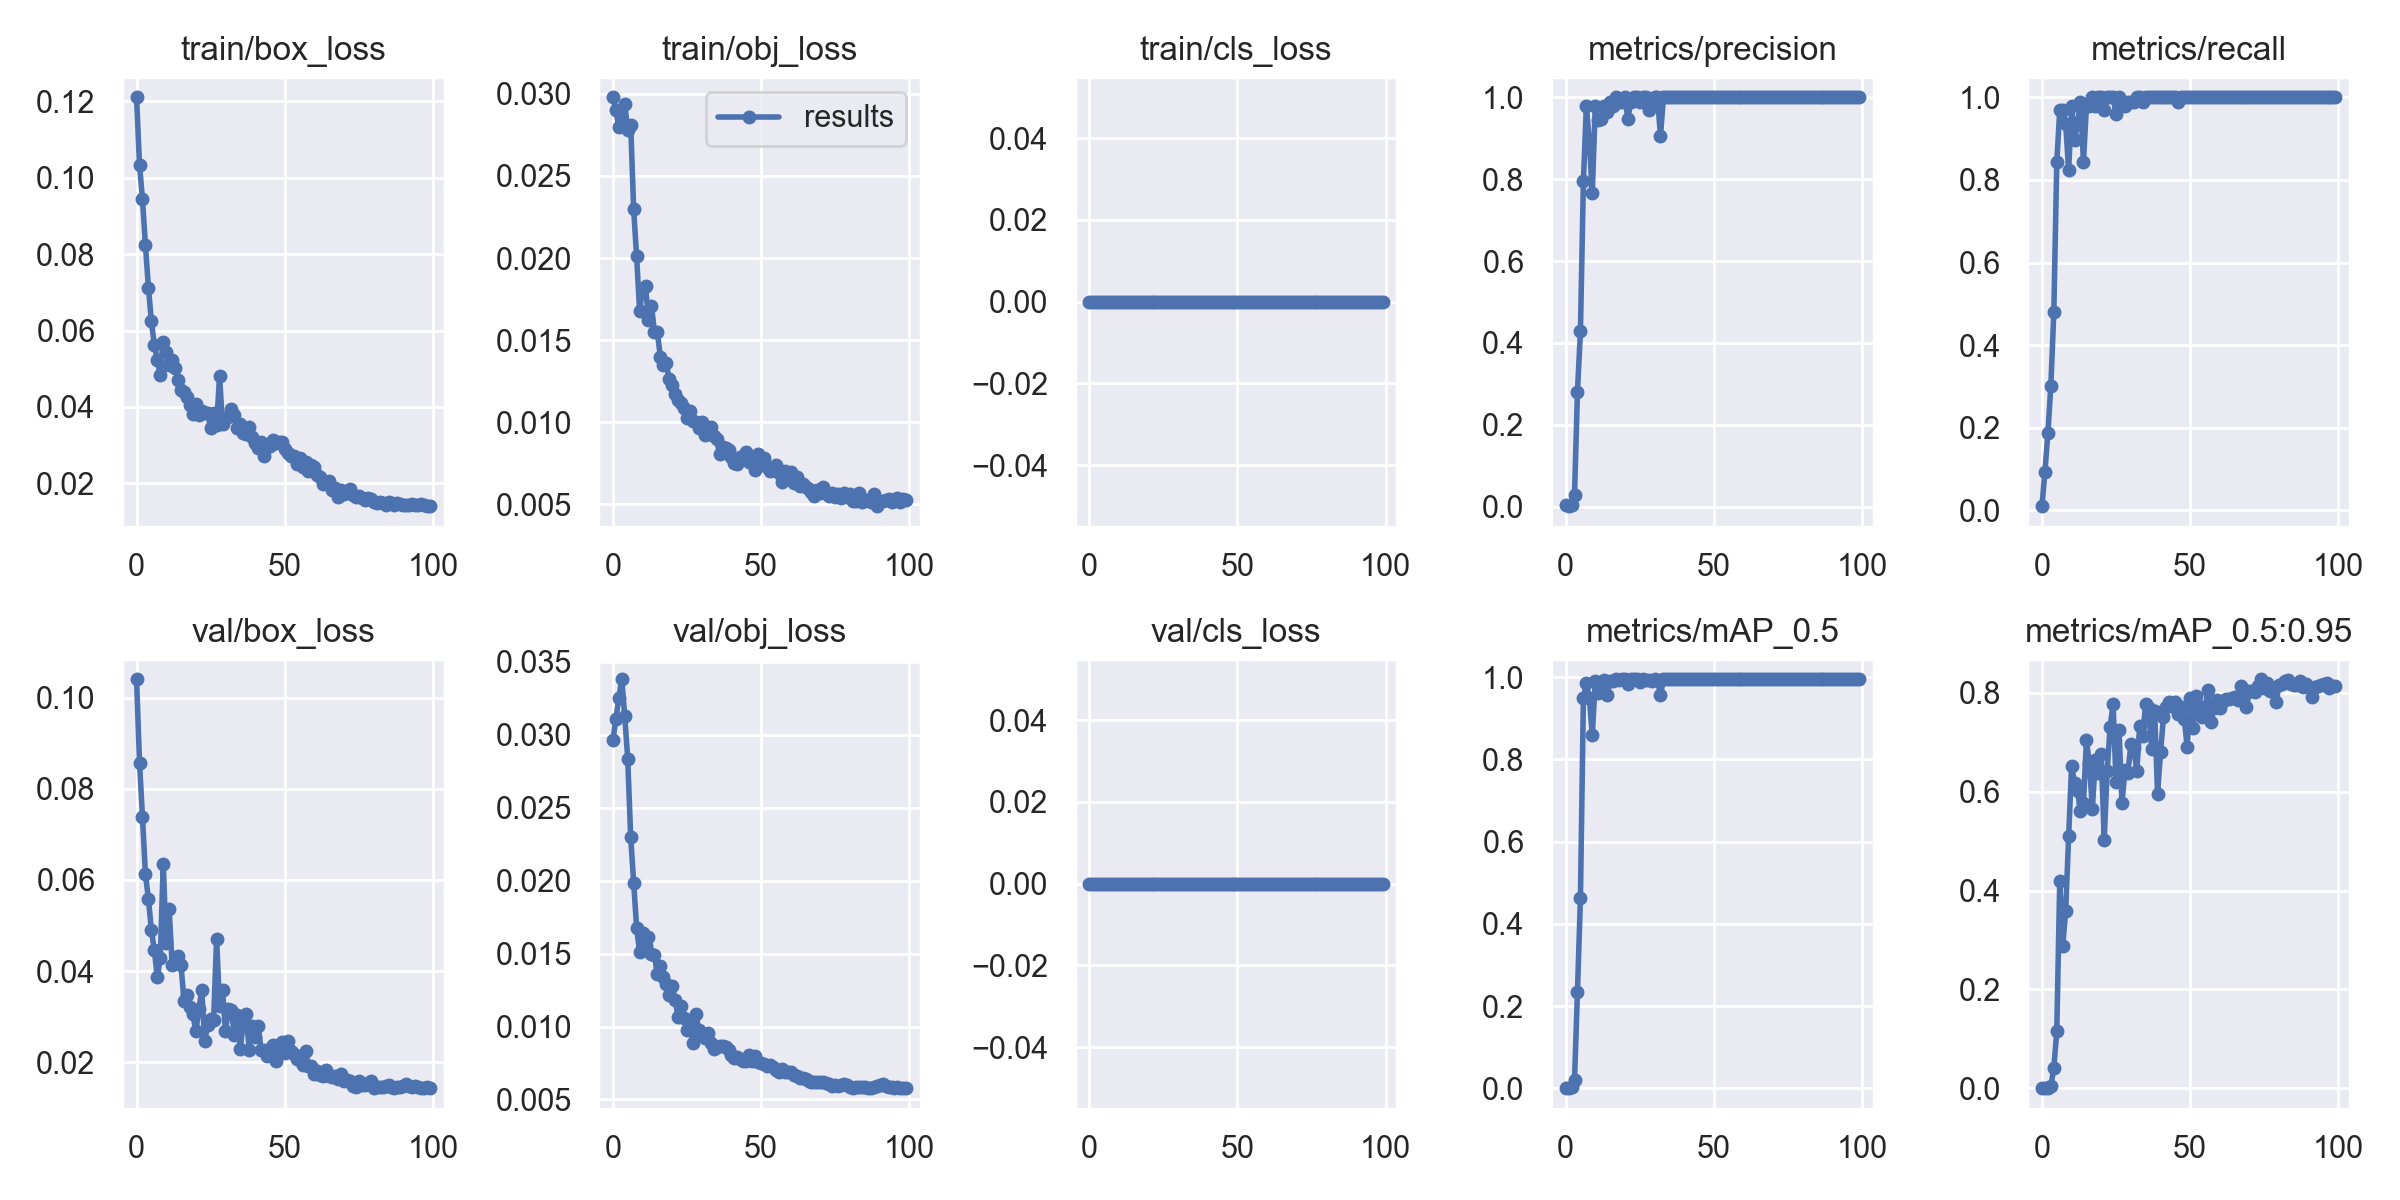

The data file committed next to this chart (first rows):
epoch, train/box_loss, train/obj_loss, train/cls_loss, metrics/precision, metrics/recall, metrics/mAP_0.5, metrics/mAP_0.5:0.95, val/box_loss, val/obj_loss, val/cls_loss, x/lr0, x/lr1, x/lr2
0, 0.121, 0.02979, 0, 0.003031, 0.01042, 0.0001197, 1.7445e-05, 0.1041, 0.02962, 0, 0.00017, 0.00017, 0.09847
1, 0.1032, 0.029, 0, 0.001185, 0.09375, 0.0007776, 0.0001394, 0.08575, 0.03105, 0, 0.0003499, 0.0003499, 0.09685
2, 0.09433, 0.02797, 0, 0.002849, 0.1875, 0.002227, 0.0004305, 0.07372, 0.03252, 0, 0.0005295, 0.0005295, 0.09523
3, 0.08226, 0.02843, 0, 0.02759, 0.3021, 0.01893, 0.003618, 0.06121, 0.03379, 0, 0.0007086, 0.0007086, 0.09361
4, 0.07123, 0.02939, 0, 0.2813, 0.4792, 0.2348, 0.04104, 0.05587, 0.03124, 0, 0.0008868, 0.0008868, 0.09199
5, 0.06243, 0.02779, 0, 0.4281, 0.8422, 0.4624, 0.1151, 0.04898, 0.02833, 0, 0.001064, 0.001064, 0.09036
6, 0.05627, 0.02813, 0, 0.7948, 0.9688, 0.9488, 0.4185, 0.04463, 0.02295, 0, 0.00124, 0.00124, 0.08874
7, 0.05217, 0.02296, 0, 0.9788, 0.9688, 0.9859, 0.2876, 0.03861, 0.01987, 0, 0.001414, 0.001414, 0.08711
8, 0.04843, 0.0201, 0, 0.891, 0.9363, 0.9489, 0.3586, 0.04289, 0.01678, 0, 0.001587, 0.001587, 0.08549
9, 0.0569, 0.01679, 0, 0.7666, 0.8229, 0.8592, 0.5095, 0.06361, 0.0151, 0, 0.001758, 0.001758, 0.08386
10, 0.05433, 0.01809, 0, 0.9792, 0.9788, 0.99, 0.6526, 0.04612, 0.01641, 0, 0.001927, 0.001927, 0.08223
11, 0.0511, 0.01831, 0, 0.945, 0.8957, 0.9627, 0.6174, 0.05361, 0.0155, 0, 0.002093, 0.002093, 0.08059
12, 0.05239, 0.01622, 0, 0.9473, 0.9368, 0.9836, 0.6022, 0.04138, 0.01611, 0, 0.002256, 0.002256, 0.07896
13, 0.05009, 0.01711, 0, 0.9793, 0.9896, 0.9936, 0.5604, 0.04207, 0.01499, 0, 0.002417, 0.002417, 0.07732
14, 0.04699, 0.01551, 0, 0.9636, 0.8438, 0.9575, 0.5764, 0.04324, 0.01493, 0, 0.002575, 0.002575, 0.07568
15, 0.04456, 0.01547, 0, 0.9895, 0.9789, 0.9906, 0.7041, 0.04127, 0.01358, 0, 0.002729, 0.002729, 0.07403
16, 0.04389, 0.01399, 0, 0.979, 0.9792, 0.9911, 0.6575, 0.03354, 0.01415, 0, 0.00288, 0.00288, 0.07238
17, 0.0426, 0.01347, 0, 1, 0.9999, 0.995, 0.5658, 0.03482, 0.01337, 0, 0.003028, 0.003028, 0.07073
18, 0.04052, 0.01359, 0, 0.9895, 0.9789, 0.9937, 0.6646, 0.03202, 0.01291, 0, 0.003171, 0.003171, 0.06907
19, 0.03804, 0.01261, 0, 0.9896, 1, 0.9949, 0.6373, 0.03055, 0.01216, 0, 0.003311, 0.003311, 0.06741
20, 0.04073, 0.01226, 0, 1, 1, 0.995, 0.6764, 0.02678, 0.01275, 0, 0.003446, 0.003446, 0.06575
21, 0.03789, 0.01169, 0, 0.9478, 0.9688, 0.9844, 0.5033, 0.03163, 0.01183, 0, 0.003577, 0.003577, 0.06408
22, 0.03891, 0.01137, 0, 0.9896, 1, 0.9948, 0.6423, 0.03588, 0.01062, 0, 0.003704, 0.003704, 0.0624
23, 0.03838, 0.01119, 0, 1, 1, 0.995, 0.7318, 0.02462, 0.01142, 0, 0.003825, 0.003825, 0.06073
24, 0.03835, 0.01089, 0, 1, 1, 0.995, 0.7767, 0.02827, 0.01057, 0, 0.003942, 0.003942, 0.05904
25, 0.03449, 0.01028, 0, 0.9884, 0.9583, 0.989, 0.6193, 0.02958, 0.00979, 0, 0.004054, 0.004054, 0.05735
26, 0.03841, 0.01066, 0, 1, 1, 0.995, 0.724, 0.02927, 0.01022, 0, 0.004162, 0.004162, 0.05566
27, 0.03517, 0.01008, 0, 1, 0.9896, 0.9924, 0.5768, 0.04711, 0.00885, 0, 0.004263, 0.004263, 0.05396
28, 0.04797, 0.01001, 0, 0.969, 0.9785, 0.9922, 0.6448, 0.03232, 0.01086, 0, 0.00436, 0.00436, 0.05226
29, 0.03558, 0.009641, 0, 0.9894, 0.9896, 0.9902, 0.6381, 0.03581, 0.009728, 0, 0.004451, 0.004451, 0.05055
30, 0.03701, 0.01001, 0, 1, 0.9896, 0.9948, 0.6957, 0.02681, 0.009468, 0, 0.004537, 0.004537, 0.04884
31, 0.03744, 0.009226, 0, 1, 0.9895, 0.994, 0.6883, 0.03159, 0.009197, 0, 0.004617, 0.004617, 0.04712
32, 0.03953, 0.009268, 0, 0.9056, 1, 0.9562, 0.6429, 0.03147, 0.009539, 0, 0.004691, 0.004691, 0.04539
33, 0.03778, 0.00972, 0, 1, 1, 0.995, 0.7327, 0.02596, 0.008889, 0, 0.00476, 0.00476, 0.04366
34, 0.03456, 0.00914, 0, 1, 0.9896, 0.9949, 0.7133, 0.03033, 0.00849, 0, 0.004823, 0.004823, 0.04192
35, 0.0356, 0.008947, 0, 1, 1, 0.995, 0.7782, 0.023, 0.0086, 0, 0.00488, 0.00488, 0.04018
36, 0.03307, 0.008034, 0, 1, 1, 0.995, 0.7696, 0.02876, 0.008681, 0, 0.004932, 0.004932, 0.03843
37, 0.03284, 0.008473, 0, 1, 1, 0.995, 0.6861, 0.03065, 0.008664, 0, 0.004977, 0.004977, 0.03668
38, 0.0347, 0.00842, 0, 1, 1, 0.995, 0.7641, 0.02264, 0.008575, 0, 0.005017, 0.005017, 0.03492
39, 0.03211, 0.008304, 0, 1, 1, 0.995, 0.5961, 0.0279, 0.008401, 0, 0.005051, 0.005051, 0.03315
40, 0.03049, 0.007856, 0, 1, 1, 0.995, 0.6799, 0.02556, 0.008048, 0, 0.005078, 0.005078, 0.03138
41, 0.02938, 0.007539, 0, 1, 1, 0.995, 0.7513, 0.02804, 0.007854, 0, 0.0051, 0.0051, 0.0296
42, 0.03087, 0.007431, 0, 1, 1, 0.995, 0.772, 0.02278, 0.007897, 0, 0.005117, 0.005117, 0.02782
43, 0.0272, 0.007898, 0, 1, 1, 0.995, 0.7814, 0.02273, 0.007797, 0, 0.005127, 0.005127, 0.02603
44, 0.02945, 0.007888, 0, 1, 1, 0.995, 0.7742, 0.02147, 0.007648, 0, 0.005132, 0.005132, 0.02423
45, 0.02977, 0.0082, 0, 1, 1, 0.995, 0.7812, 0.02281, 0.007637, 0, 0.005131, 0.005131, 0.02243
46, 0.0313, 0.007553, 0, 1, 0.9896, 0.9945, 0.7571, 0.02374, 0.008054, 0, 0.005124, 0.005124, 0.02062
47, 0.03045, 0.00752, 0, 1, 1, 0.995, 0.7717, 0.02035, 0.007652, 0, 0.005112, 0.005112, 0.01881
48, 0.0308, 0.007079, 0, 1, 1, 0.995, 0.7476, 0.02384, 0.007971, 0, 0.005094, 0.005094, 0.01699
49, 0.03077, 0.008067, 0, 1, 1, 0.995, 0.6905, 0.02433, 0.007576, 0, 0.005072, 0.005072, 0.01517
50, 0.02902, 0.007437, 0, 1, 1, 0.995, 0.7896, 0.02201, 0.007532, 0, 0.005044, 0.005044, 0.01334
51, 0.02805, 0.007849, 0, 1, 1, 0.995, 0.7284, 0.02471, 0.007464, 0, 0.00501, 0.00501, 0.01151
52, 0.02705, 0.007285, 0, 1, 1, 0.995, 0.7933, 0.02248, 0.007303, 0, 0.004972, 0.004972, 0.009672
53, 0.02712, 0.007011, 0, 1, 1, 0.995, 0.7736, 0.02189, 0.007336, 0, 0.004929, 0.004929, 0.007829
54, 0.02499, 0.007153, 0, 1, 1, 0.995, 0.7515, 0.02061, 0.007212, 0, 0.004882, 0.004882, 0.005982
55, 0.02675, 0.007398, 0, 1, 1, 0.995, 0.7669, 0.02055, 0.006999, 0, 0.004796, 0.004796, 0.004796
56, 0.02431, 0.006888, 0, 1, 1, 0.995, 0.8057, 0.01939, 0.006909, 0, 0.004796, 0.004796, 0.004796
57, 0.02558, 0.006364, 0, 1, 1, 0.995, 0.7412, 0.02247, 0.007075, 0, 0.004657, 0.004657, 0.004657
58, 0.02321, 0.007042, 0, 1, 1, 0.995, 0.7704, 0.01927, 0.006886, 0, 0.004518, 0.004518, 0.004518
59, 0.02481, 0.00677, 0, 1, 1, 0.995, 0.7853, 0.01914, 0.006896, 0, 0.004381, 0.004381, 0.004381
... 40 more rows
